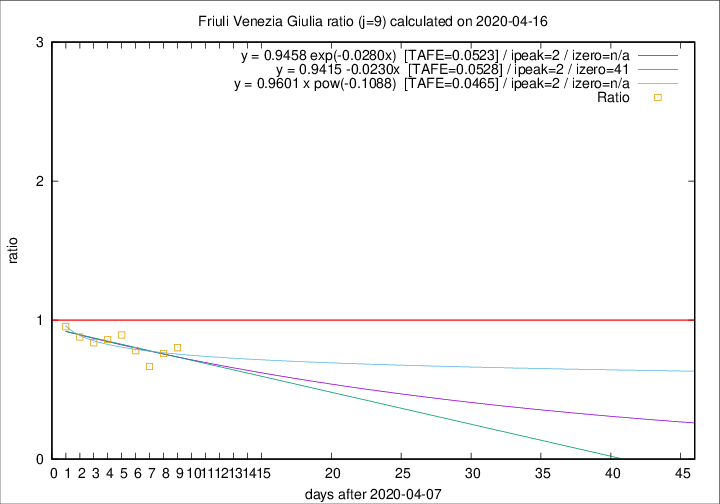

The file beside this chart, header and first rows:
2020-04-16, 5, 217, 53, 66, 0.8030
2020-04-15, 6, 212, 54, 71, 0.7606
2020-04-14, 4, 206, 52, 78, 0.6667
2020-04-13, 7, 202, 57, 73, 0.7808
2020-04-12, 10, 195, 59, 66, 0.8939
2020-04-11, 6, 185, 56, 65, 0.8615
2020-04-10, 8, 179, 57, 68, 0.8382
2020-04-09, 2, 171, 58, 66, 0.8788
2020-04-08, 5, 169, 62, 65, 0.9538
